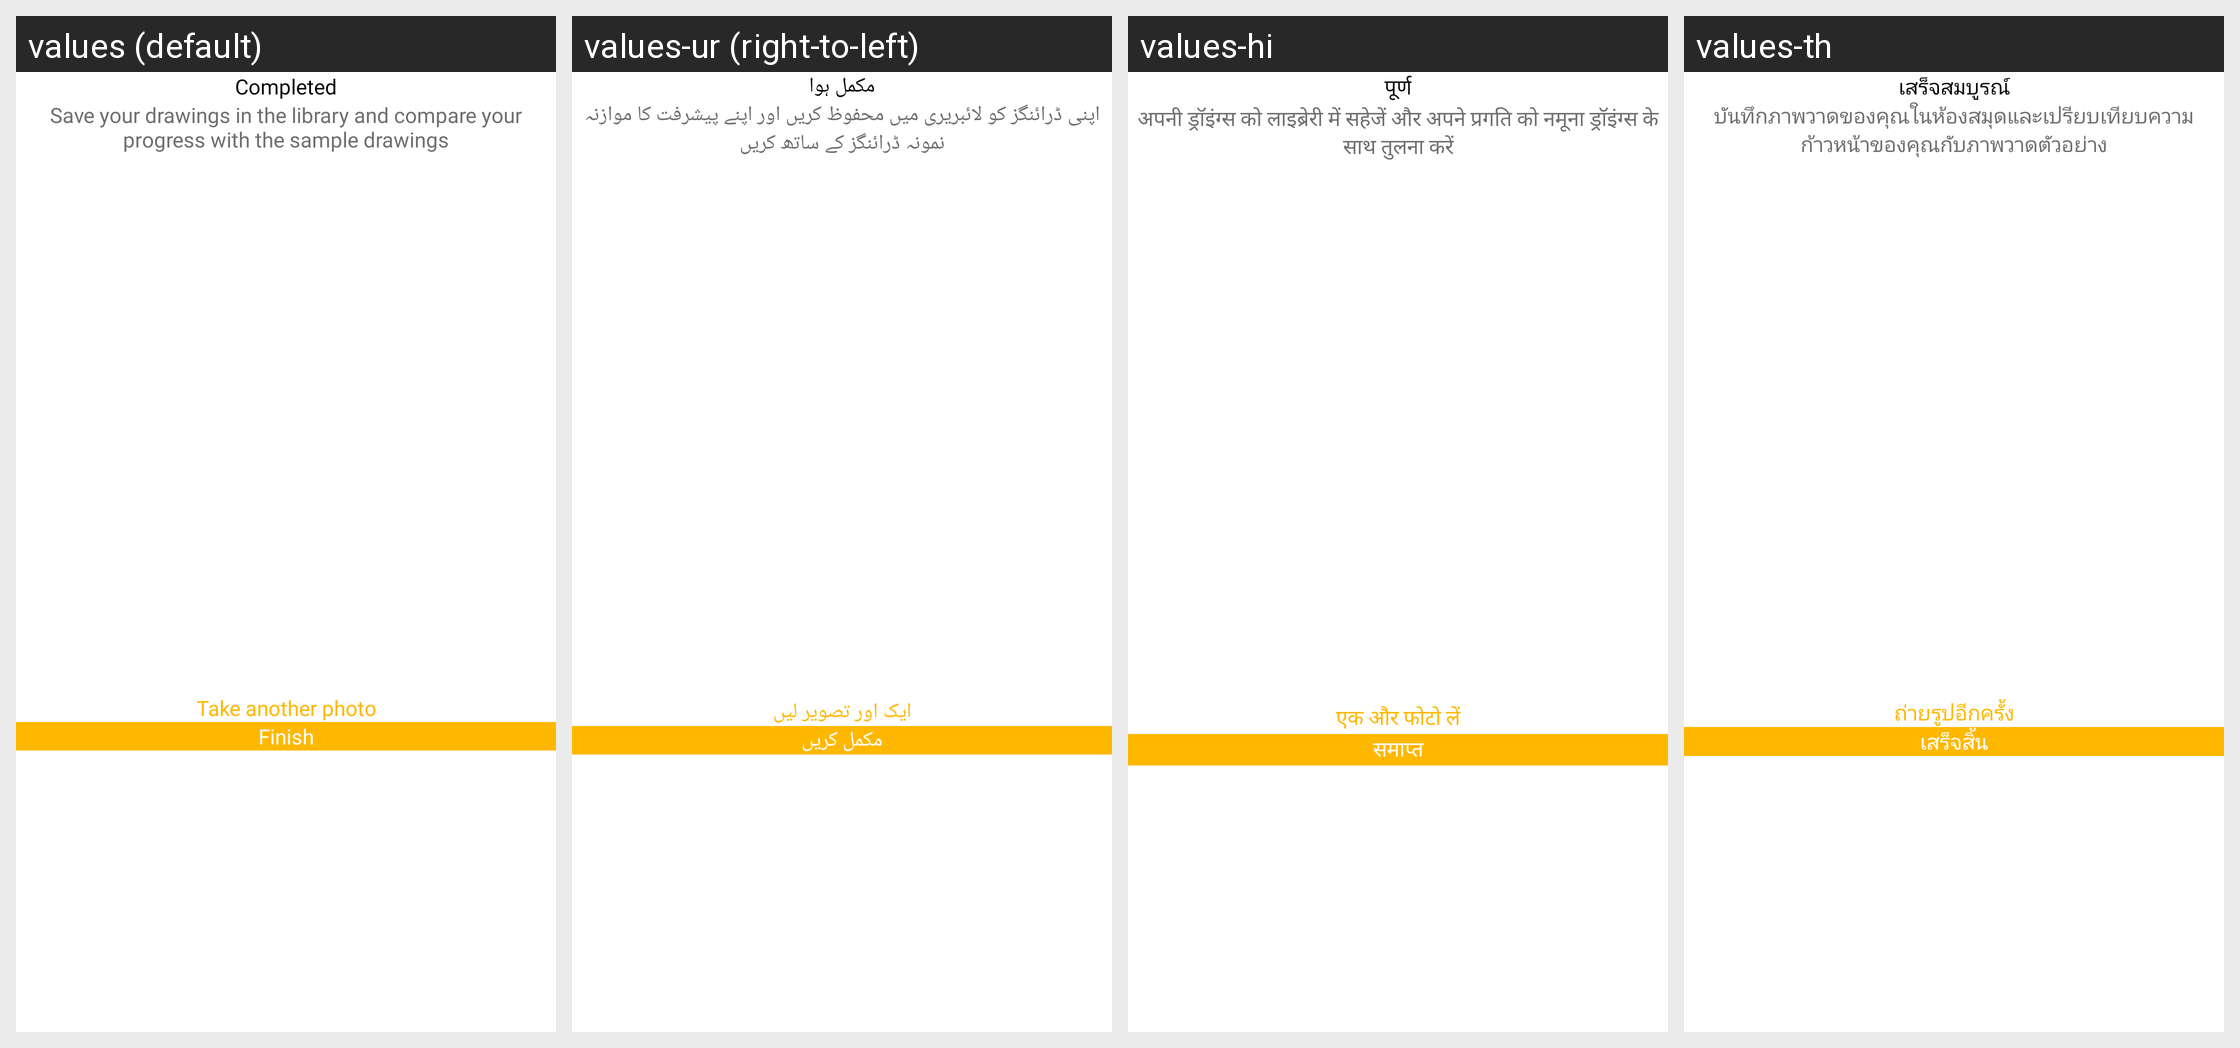

The Android screen above is rendered under several locales of the same app. Produce the string resources it draws, with the default and per-locale values.
Android screen res/layout/dialog_finish.xml rendered under 4 locales, left to right: values (default), values-ur (right-to-left), values-hi, values-th. Device: Nexus 5 (rendered at 1080×1920; each locale shown at half size, 540×960, under a caption strip naming it); theme Theme.ArSketch.
Other locales in the repository, not shown: values-de, values-en, values-es, values-fr, values-it, values-ja, values-ko, values-pt, values-tr, values-vi, values-zh-rCN, values-zh-rTW.
Strings drawn on this screen, with the default value and each locale's value (text and hints the layout hard-codes, and strings that could not be matched under every locale, appear in the picture but are not listed):

completed
  values: Completed
  values-ur: مکمل ہوا
  values-hi: पूर्ण
  values-th: เสร็จสมบูรณ์

saving
  values: Save your drawings in the library and compare your progress with the sample drawings
  values-ur: اپنی ڈرائنگز کو لائبریری میں محفوظ کریں اور اپنے پیشرفت کا موازنہ نمونہ ڈرائنگز کے ساتھ کریں
  values-hi: अपनी ड्रॉइंग्स को लाइब्रेरी में सहेजें और अपने प्रगति को नमूना ड्रॉइंग्स के साथ तुलना करें
  values-th: บันทึกภาพวาดของคุณในห้องสมุดและเปรียบเทียบความก้าวหน้าของคุณกับภาพวาดตัวอย่าง

take_another_photo
  values: Take another photo
  values-ur: ایک اور تصویر لیں
  values-hi: एक और फोटो लें
  values-th: ถ่ายรูปอีกครั้ง

finish
  values: Finish
  values-ur: مکمل کریں
  values-hi: समाप्त
  values-th: เสร็จสิ้น
